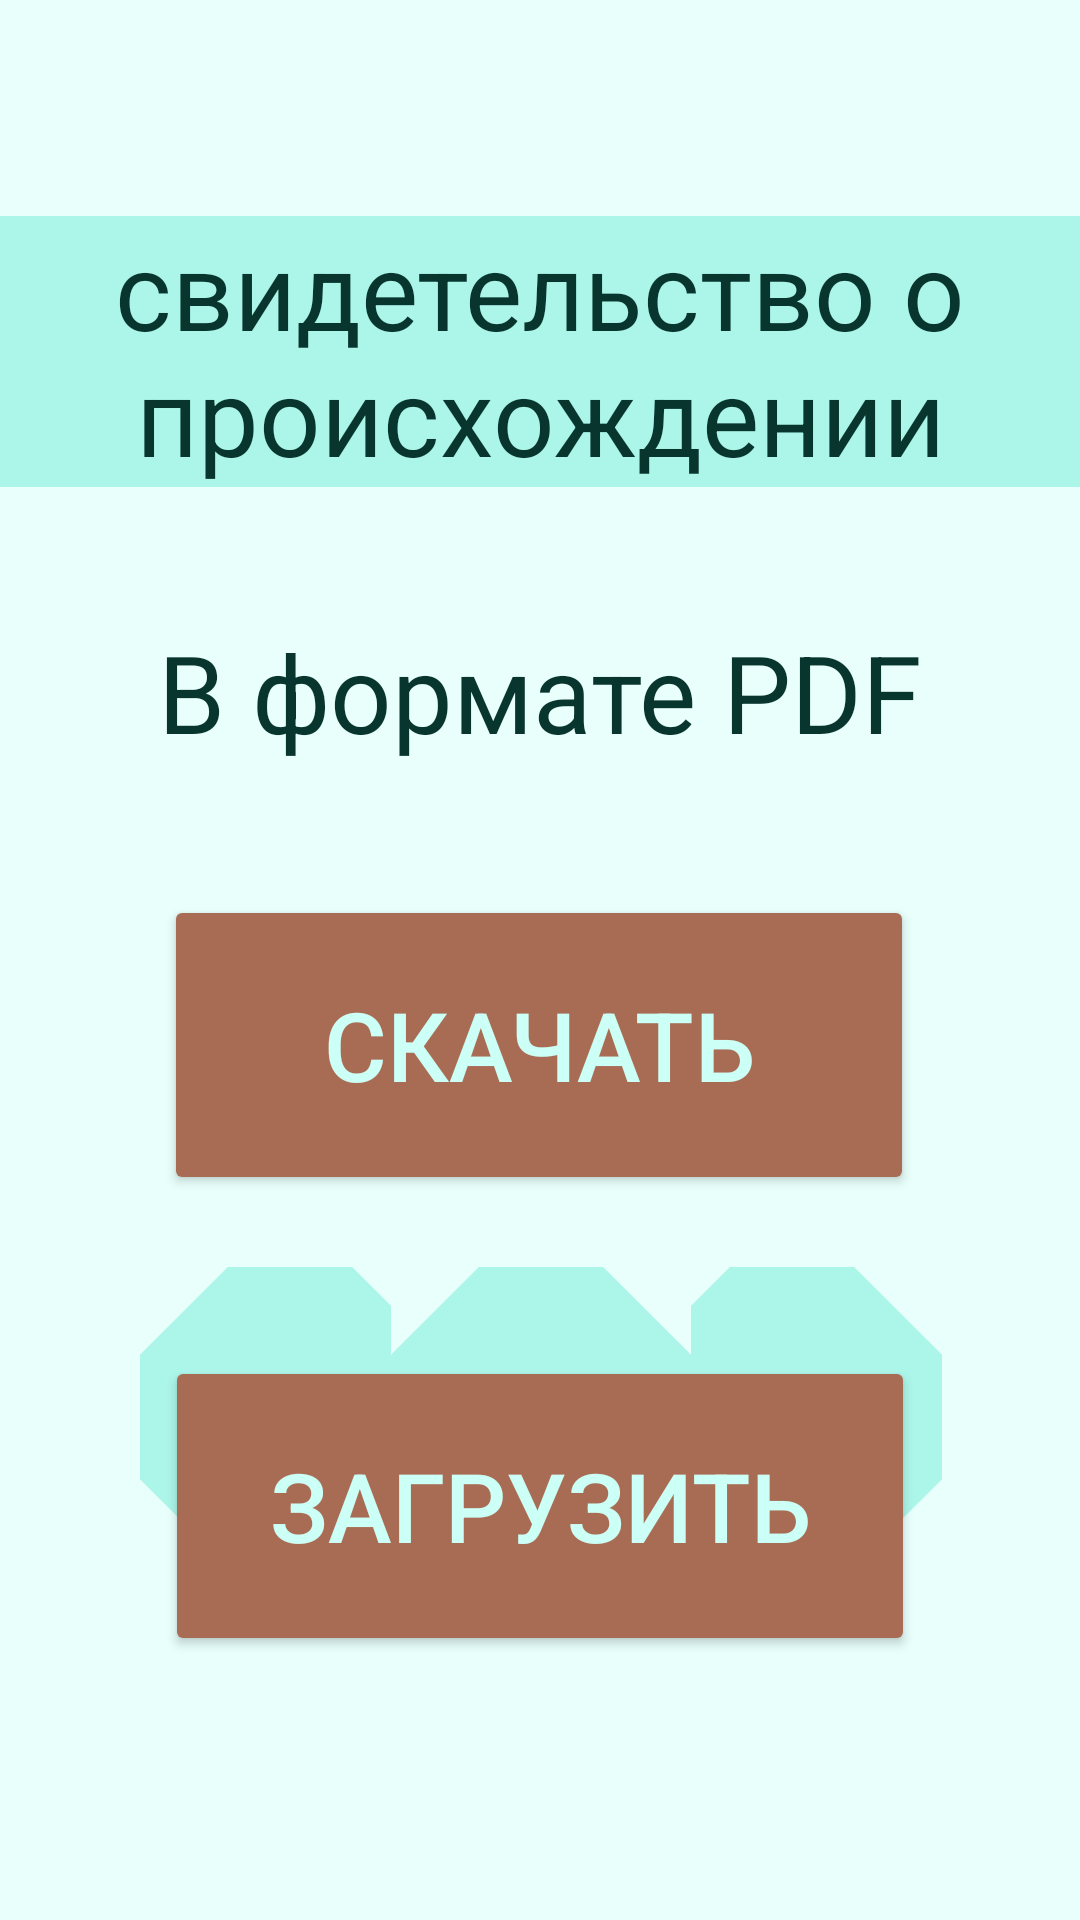

This screen was rendered from an Android layout file. Write that file and the resources it references.
<!-- AndroidManifest.xml: application theme Theme.DogHelper -->
<!-- res/layout/fragment_document_family.xml -->
<?xml version="1.0" encoding="utf-8"?>
<androidx.constraintlayout.widget.ConstraintLayout xmlns:android="http://schemas.android.com/apk/res/android"
    xmlns:app="http://schemas.android.com/apk/res-auto"
    xmlns:tools="http://schemas.android.com/tools"
    android:layout_width="match_parent"
    android:layout_height="match_parent"
    tools:context=".document_family"
    android:background="@color/background">

    <TextView
        android:id="@+id/doc_family_title"
        android:layout_width="360dp"
        android:layout_height="wrap_content"
        android:layout_gravity="center"
        android:layout_marginTop="72dp"
        android:background="@color/medium_mint"
        android:gravity="center"
        android:text="@string/doc_family"
        android:textColor="@color/text"
        android:textSize="36dp"
        app:layout_constraintEnd_toEndOf="parent"
        app:layout_constraintHorizontal_bias="0.49"
        app:layout_constraintStart_toStartOf="parent"
        app:layout_constraintTop_toTopOf="parent" />

    <TextView
        android:layout_width="wrap_content"
        android:layout_height="wrap_content"
        android:gravity="center"
        android:text="@string/PDF_format"
        android:textColor="@color/text"
        android:textSize="36dp"
        app:layout_constraintBottom_toTopOf="@+id/download_doc_family"
        app:layout_constraintEnd_toEndOf="parent"
        app:layout_constraintHorizontal_bias="0.496"
        app:layout_constraintStart_toStartOf="parent"
        app:layout_constraintTop_toBottomOf="@+id/doc_family_title" />

    <Button
        android:id="@+id/download_doc_family"
        android:layout_width="250dp"
        android:layout_height="100dp"
        android:layout_marginTop="136dp"
        android:backgroundTint="@color/brown"
        android:text="@string/download"
        android:textColor="@color/light_mint"
        android:textSize="32dp"
        app:layout_constraintEnd_toEndOf="parent"
        app:layout_constraintHorizontal_bias="0.496"
        app:layout_constraintStart_toStartOf="parent"
        app:layout_constraintTop_toBottomOf="@+id/doc_family_title" />

    <ImageView
        android:layout_width="100dp"
        android:layout_height="100dp"
        android:layout_marginTop="260dp"
        android:background="@drawable/ornament"
        app:layout_constraintEnd_toEndOf="parent"
        app:layout_constraintHorizontal_bias="0.823"
        app:layout_constraintStart_toStartOf="parent"
        app:layout_constraintTop_toBottomOf="@+id/doc_family_title" />

    <ImageView
        android:layout_width="100dp"
        android:layout_height="100dp"
        android:layout_marginTop="260dp"
        android:background="@drawable/ornament"
        app:layout_constraintEnd_toEndOf="parent"
        app:layout_constraintHorizontal_bias="0.18"
        app:layout_constraintStart_toStartOf="parent"
        app:layout_constraintTop_toBottomOf="@+id/doc_family_title" />

    <ImageView
        android:layout_width="100dp"
        android:layout_height="100dp"
        android:layout_marginTop="260dp"
        android:background="@drawable/ornament"
        app:layout_constraintEnd_toEndOf="parent"
        app:layout_constraintHorizontal_bias="0.501"
        app:layout_constraintStart_toStartOf="parent"
        app:layout_constraintTop_toBottomOf="@+id/doc_family_title" />

    <Button
        android:id="@+id/upload_doc_family"
        android:layout_width="250dp"
        android:layout_height="100dp"
        android:layout_marginBottom="88dp"
        android:backgroundTint="@color/brown"
        android:text="@string/upload"
        android:textColor="@color/light_mint"
        android:textSize="32dp"
        app:layout_constraintBottom_toBottomOf="parent"
        app:layout_constraintEnd_toEndOf="parent"
        app:layout_constraintStart_toStartOf="parent" />

</androidx.constraintlayout.widget.ConstraintLayout>
<!-- resources referenced by this layout -->
<resources>
  <color name="background">#E8FFFB</color>
  <color name="brown">#A86C54</color>
  <color name="light_mint">#CCFFF6</color>
  <color name="medium_mint">#ACF5E9</color>
  <color name="text">#08352D</color>
  <!-- drawable ornament (drawable) -->
  <?xml version="1.0" encoding="utf-8"?>
  <layer-list xmlns:android="http://schemas.android.com/apk/res/android">
      <item><shape>
          <solid android:color="@color/background" />
      </shape></item>
  
      <item><rotate android:fromDegrees="45" android:toDegrees="45" android:pivotY="50%" android:pivotX="50%">
          <shape android:shape="rectangle">
              <solid android:color="@color/medium_mint"/>
              <size
                  android:height="10dp"
                  android:width="10dp"/>
      </shape></rotate></item>
  
  </layer-list>
  <string name="PDF_format">В формате PDF</string>
  <string name="doc_family">свидетельство о происхождении</string>
  <string name="download">скачать</string>
  <string name="upload">загрузить</string>
  <style name="Theme.DogHelper" parent="Theme.MaterialComponents.DayNight.DarkActionBar">
          
          <item name="colorPrimary">@color/purple_500</item>
          <item name="colorPrimaryVariant">@color/purple_700</item>
          <item name="colorOnPrimary">@color/white</item>
          
          <item name="colorSecondary">@color/teal_200</item>
          <item name="colorSecondaryVariant">@color/teal_700</item>
          <item name="colorOnSecondary">@color/black</item>
          
          <item name="android:statusBarColor">?attr/colorPrimaryVariant</item>
          
      </style>
  <color name="purple_500">#FF6200EE</color>
  <color name="purple_700">#FF3700B3</color>
  <color name="white">#FFFFFFFF</color>
  <color name="teal_200">#FF03DAC5</color>
  <color name="teal_700">#FF018786</color>
  <color name="black">#FF000000</color>
</resources>
